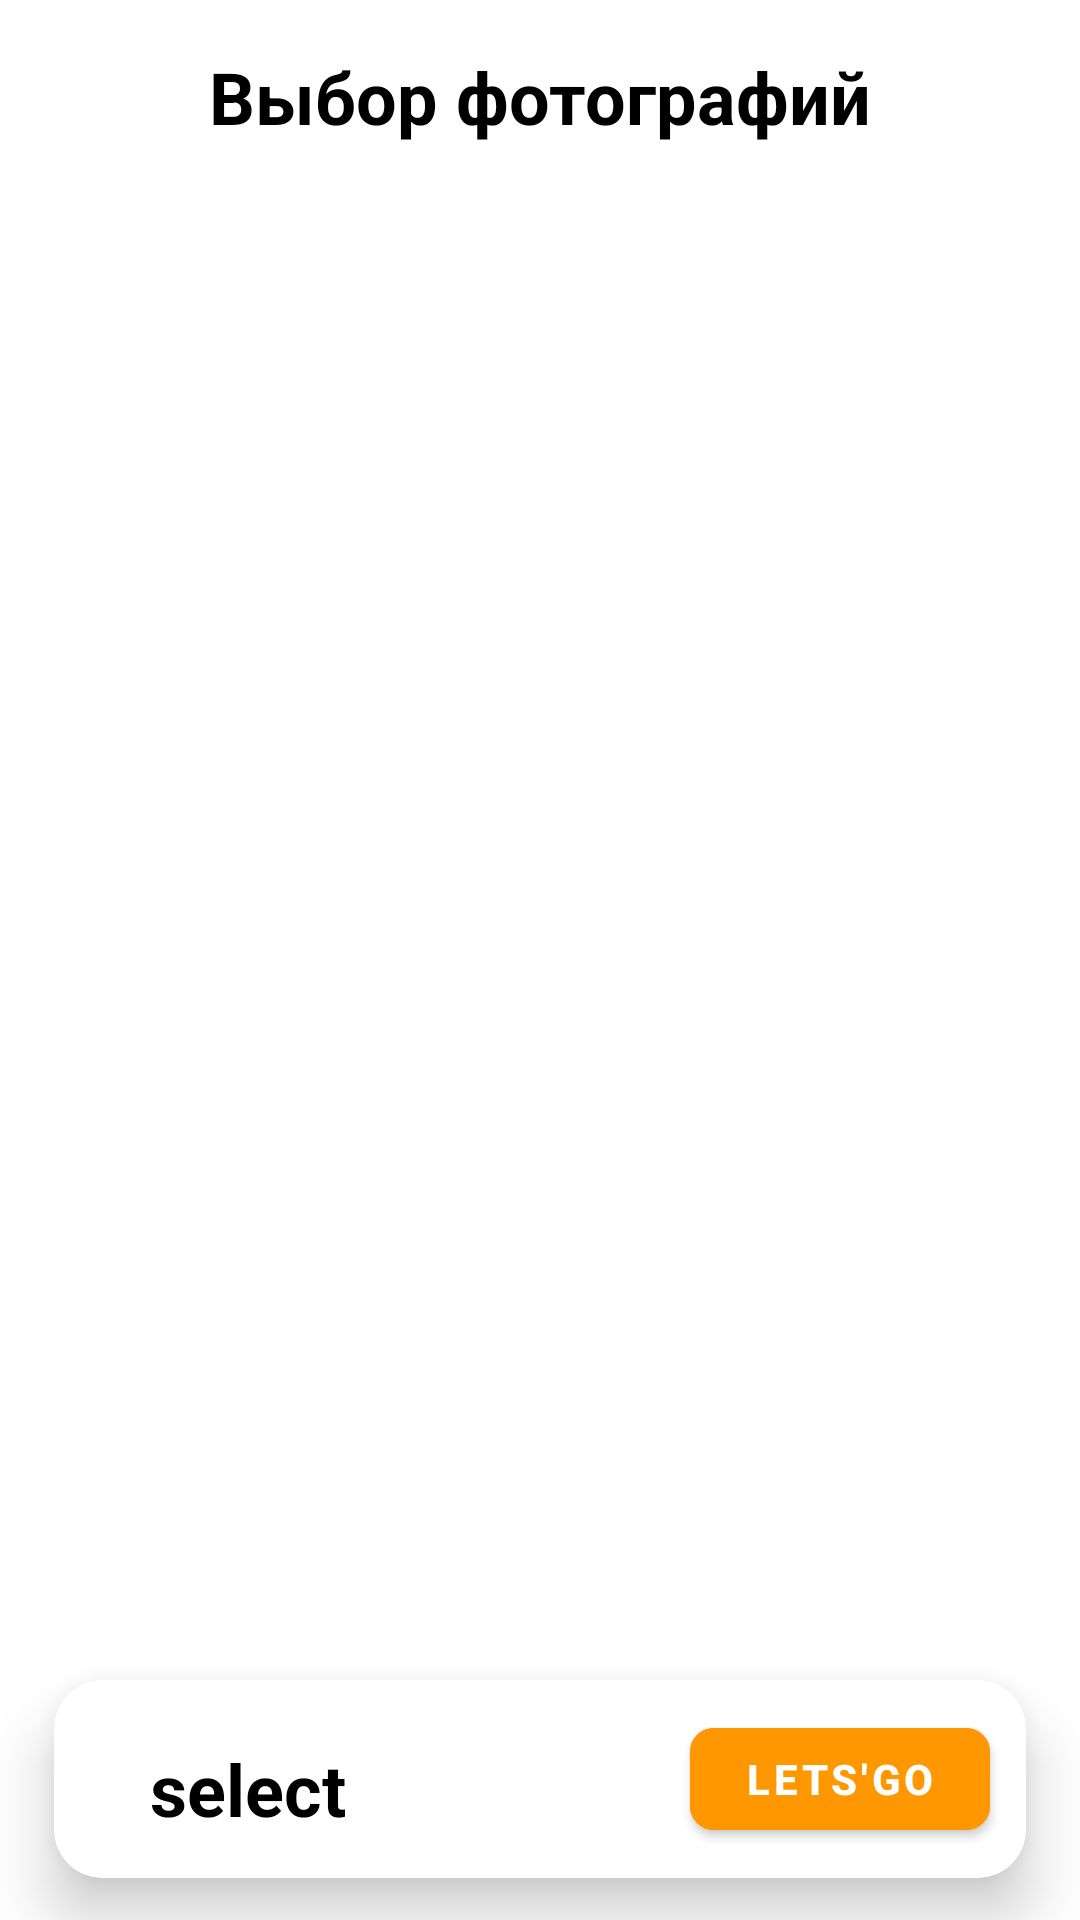

Produce the Android XML layout that renders to this screen, including the resource entries it uses.
<!-- AndroidManifest.xml: application theme Theme.HomeWork2_5 -->
<!-- res/layout/activity_main.xml -->
<?xml version="1.0" encoding="utf-8"?>
<androidx.constraintlayout.widget.ConstraintLayout xmlns:android="http://schemas.android.com/apk/res/android"
    xmlns:app="http://schemas.android.com/apk/res-auto"
    xmlns:tools="http://schemas.android.com/tools"
    android:layout_width="match_parent"
    android:layout_height="match_parent"
    android:layout_marginHorizontal="8dp"
    tools:context=".taken.MainActivity">

   <TextView
       android:id="@+id/textView"
       android:layout_width="wrap_content"
       android:layout_height="wrap_content"
       android:layout_marginVertical="16dp"
       android:text="@string/ok"
       android:textColor="@color/black"
       android:textSize="24sp"
       android:textStyle="bold"
       app:layout_constraintBottom_toTopOf="@id/recycler"
       app:layout_constraintEnd_toEndOf="parent"
       app:layout_constraintStart_toStartOf="parent"
       app:layout_constraintTop_toTopOf="parent" />

   <androidx.recyclerview.widget.RecyclerView
       android:id="@+id/recycler"
       android:layout_width="0dp"
       android:layout_height="0dp"
       android:clipToPadding="false"
       app:layoutManager="androidx.recyclerview.widget.GridLayoutManager"
       app:layout_constraintBottom_toBottomOf="parent"
       app:layout_constraintEnd_toEndOf="parent"
       app:layout_constraintStart_toStartOf="parent"
       app:layout_constraintTop_toBottomOf="@id/textView"
       app:spanCount="3" />

   <androidx.cardview.widget.CardView
       app:cardCornerRadius="16dp"
       android:id="@+id/cardView"
       android:layout_width="match_parent"
       android:layout_height="66dp"
       android:layout_marginHorizontal="18dp"
       android:layout_marginBottom="14dp"
       app:cardElevation="12dp"
       app:layout_constraintBottom_toBottomOf="parent"
       app:layout_constraintEnd_toEndOf="parent"
       app:layout_constraintStart_toStartOf="parent"
       android:padding="24dp">

      <TextView
          android:id="@+id/tvCounter"
          android:layout_width="wrap_content"
          android:layout_height="wrap_content"
          android:text="@string/select"
          android:textColor="@color/black"
          android:textSize="24sp"
          android:layout_marginTop="20dp"
          android:layout_marginStart="32dp"
          android:textStyle="bold" />

      <com.google.android.material.button.MaterialButton
          android:id="@+id/btnGet"
          android:layout_width="100dp"
          android:layout_gravity="end"
          android:layout_height="wrap_content"
          android:insetTop="4dp"
          android:insetBottom="4dp"
          android:layout_margin="12dp"
          android:backgroundTint="#FF9800"
          android:text="@string/lets_go"
          android:textStyle="bold"
          app:cornerRadius="8dp" />

   </androidx.cardview.widget.CardView>

</androidx.constraintlayout.widget.ConstraintLayout>
<!-- resources referenced by this layout -->
<resources>
  <string name="lets_go">lets\'go</string>
  <string name="ok">Выбор фотографий</string>
  <string name="select">select</string>
  <style name="Theme.HomeWork2_5" parent="Theme.MaterialComponents.DayNight.DarkActionBar">
          
          <item name="colorPrimary">@color/purple_500</item>
          <item name="colorPrimaryVariant">@color/purple_700</item>
          <item name="colorOnPrimary">@color/white</item>
          
          <item name="colorSecondary">@color/teal_200</item>
          <item name="colorSecondaryVariant">@color/teal_700</item>
          <item name="colorOnSecondary">@color/black</item>
          
          <item name="android:statusBarColor">?attr/colorPrimaryVariant</item>
          
      </style>
  <!-- not gathered from this repository: default colours our renderer supplied (Android Studio template values) -->
  <color name="purple_500">#FF6200EE</color>
  <color name="purple_700">#FF3700B3</color>
  <color name="teal_200">#FF03DAC5</color>
  <color name="teal_700">#FF018786</color>
  <color name="black">#FF000000</color>
  <color name="white">#FFFFFFFF</color>
</resources>
